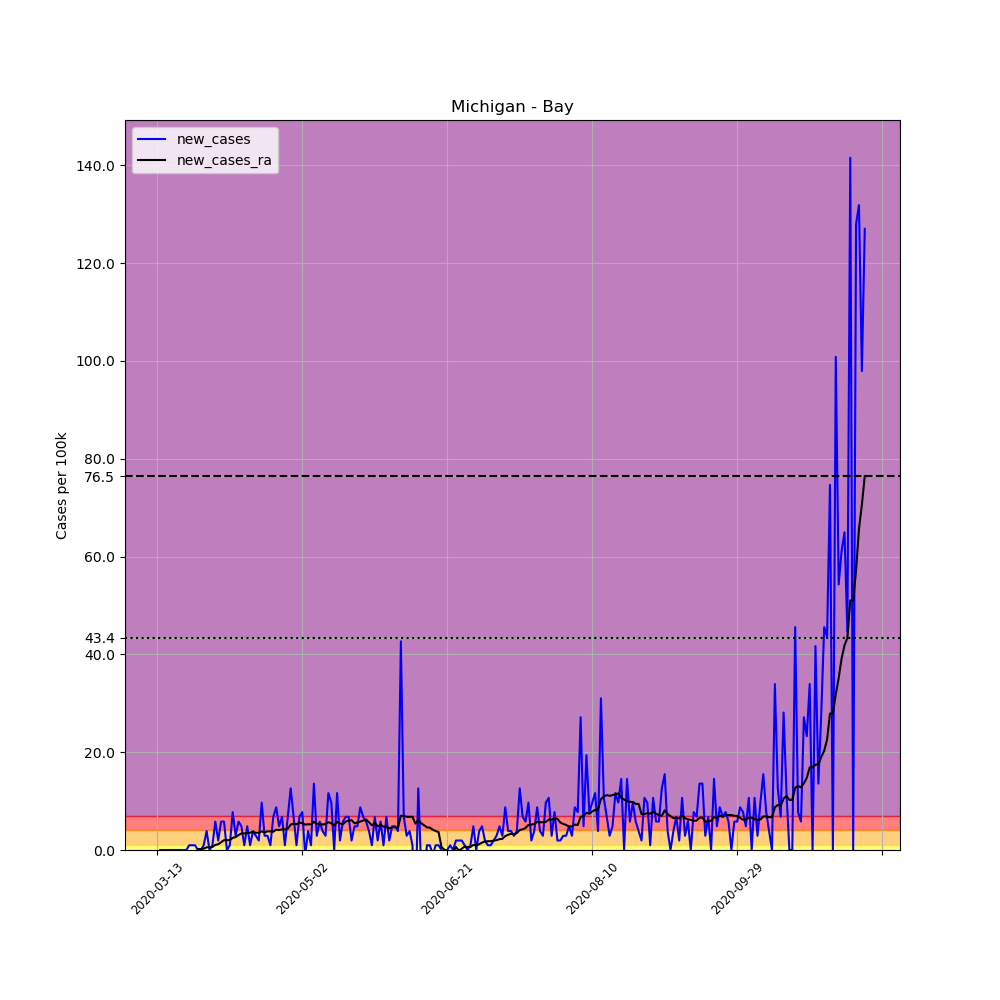

Source data for this figure (header and first rows):
, date, county, state, fips, cases, deaths, COUNTY, STNAME, CTYNAME, POPESTIMATE2019, per_100k, new_cases, new_cases_ra
68968, 2020-03-13, Bay, Michigan, 26017, 1, 0, 17, Michigan, Bay, 103126, 0.9697, , 
68969, 2020-03-14, Bay, Michigan, 26017, 1, 0, 17, Michigan, Bay, 103126, 0.9697, 0.0, 
68970, 2020-03-15, Bay, Michigan, 26017, 1, 0, 17, Michigan, Bay, 103126, 0.9697, 0.0, 
68971, 2020-03-16, Bay, Michigan, 26017, 1, 0, 17, Michigan, Bay, 103126, 0.9697, 0.0, 
68972, 2020-03-17, Bay, Michigan, 26017, 1, 0, 17, Michigan, Bay, 103126, 0.9697, 0.0, 
68973, 2020-03-18, Bay, Michigan, 26017, 1, 0, 17, Michigan, Bay, 103126, 0.9697, 0.0, 
68974, 2020-03-19, Bay, Michigan, 26017, 1, 0, 17, Michigan, Bay, 103126, 0.9697, 0.0, 
68975, 2020-03-20, Bay, Michigan, 26017, 1, 0, 17, Michigan, Bay, 103126, 0.9697, 0.0, 
68976, 2020-03-21, Bay, Michigan, 26017, 1, 0, 17, Michigan, Bay, 103126, 0.9697, 0.0, 
68977, 2020-03-22, Bay, Michigan, 26017, 1, 0, 17, Michigan, Bay, 103126, 0.9697, 0.0, 
68978, 2020-03-23, Bay, Michigan, 26017, 1, 0, 17, Michigan, Bay, 103126, 0.9697, 0.0, 
68979, 2020-03-24, Bay, Michigan, 26017, 2, 0, 17, Michigan, Bay, 103126, 1.939, 0.9697, 
68980, 2020-03-25, Bay, Michigan, 26017, 3, 0, 17, Michigan, Bay, 103126, 2.909, 0.9697, 
68981, 2020-03-26, Bay, Michigan, 26017, 4, 0, 17, Michigan, Bay, 103126, 3.879, 0.9697, 
68982, 2020-03-27, Bay, Michigan, 26017, 4, 0, 17, Michigan, Bay, 103126, 3.879, 0.0, 0.2078
68983, 2020-03-28, Bay, Michigan, 26017, 4, 0, 17, Michigan, Bay, 103126, 3.879, 0.0, 0.2078
68984, 2020-03-29, Bay, Michigan, 26017, 5, 0, 17, Michigan, Bay, 103126, 4.848, 0.9697, 0.2771
68985, 2020-03-30, Bay, Michigan, 26017, 9, 0, 17, Michigan, Bay, 103126, 8.727, 3.879, 0.5541
68986, 2020-03-31, Bay, Michigan, 26017, 9, 0, 17, Michigan, Bay, 103126, 8.727, 0.0, 0.5541
68987, 2020-04-01, Bay, Michigan, 26017, 10, 0, 17, Michigan, Bay, 103126, 9.697, 0.9697, 0.6234
68988, 2020-04-02, Bay, Michigan, 26017, 16, 0, 17, Michigan, Bay, 103126, 15.52, 5.818, 1.039
68989, 2020-04-03, Bay, Michigan, 26017, 18, 0, 17, Michigan, Bay, 103126, 17.45, 1.939, 1.177
68990, 2020-04-04, Bay, Michigan, 26017, 24, 0, 17, Michigan, Bay, 103126, 23.27, 5.818, 1.593
68991, 2020-04-05, Bay, Michigan, 26017, 30, 0, 17, Michigan, Bay, 103126, 29.09, 5.818, 2.009
68992, 2020-04-06, Bay, Michigan, 26017, 30, 0, 17, Michigan, Bay, 103126, 29.09, 0.0, 2.009
68993, 2020-04-07, Bay, Michigan, 26017, 31, 0, 17, Michigan, Bay, 103126, 30.06, 0.9697, 2.009
68994, 2020-04-08, Bay, Michigan, 26017, 39, 0, 17, Michigan, Bay, 103126, 37.82, 7.758, 2.493
68995, 2020-04-09, Bay, Michigan, 26017, 42, 0, 17, Michigan, Bay, 103126, 40.73, 2.909, 2.632
68996, 2020-04-10, Bay, Michigan, 26017, 48, 0, 17, Michigan, Bay, 103126, 46.55, 5.818, 3.048
68997, 2020-04-11, Bay, Michigan, 26017, 53, 0, 17, Michigan, Bay, 103126, 51.39, 4.848, 3.394
68998, 2020-04-12, Bay, Michigan, 26017, 54, 2, 17, Michigan, Bay, 103126, 52.36, 0.9697, 3.394
68999, 2020-04-13, Bay, Michigan, 26017, 59, 2, 17, Michigan, Bay, 103126, 57.21, 4.848, 3.463
69000, 2020-04-14, Bay, Michigan, 26017, 60, 2, 17, Michigan, Bay, 103126, 58.18, 0.9697, 3.532
69001, 2020-04-15, Bay, Michigan, 26017, 64, 2, 17, Michigan, Bay, 103126, 62.06, 3.879, 3.74
69002, 2020-04-16, Bay, Michigan, 26017, 67, 2, 17, Michigan, Bay, 103126, 64.97, 2.909, 3.532
69003, 2020-04-17, Bay, Michigan, 26017, 69, 2, 17, Michigan, Bay, 103126, 66.91, 1.939, 3.532
69004, 2020-04-18, Bay, Michigan, 26017, 79, 2, 17, Michigan, Bay, 103126, 76.61, 9.697, 3.809
69005, 2020-04-19, Bay, Michigan, 26017, 82, 2, 17, Michigan, Bay, 103126, 79.51, 2.909, 3.602
69006, 2020-04-20, Bay, Michigan, 26017, 85, 2, 17, Michigan, Bay, 103126, 82.42, 2.909, 3.809
69007, 2020-04-21, Bay, Michigan, 26017, 86, 2, 17, Michigan, Bay, 103126, 83.39, 0.9697, 3.809
69008, 2020-04-22, Bay, Michigan, 26017, 93, 2, 17, Michigan, Bay, 103126, 90.18, 6.788, 3.74
69009, 2020-04-23, Bay, Michigan, 26017, 102, 2, 17, Michigan, Bay, 103126, 98.91, 8.727, 4.156
69010, 2020-04-24, Bay, Michigan, 26017, 107, 2, 17, Michigan, Bay, 103126, 103.8, 4.848, 4.087
69011, 2020-04-25, Bay, Michigan, 26017, 114, 2, 17, Michigan, Bay, 103126, 110.5, 6.788, 4.225
69012, 2020-04-26, Bay, Michigan, 26017, 115, 2, 17, Michigan, Bay, 103126, 111.5, 0.9697, 4.225
69013, 2020-04-27, Bay, Michigan, 26017, 122, 3, 17, Michigan, Bay, 103126, 118.3, 6.788, 4.364
69014, 2020-04-28, Bay, Michigan, 26017, 135, 4, 17, Michigan, Bay, 103126, 130.9, 12.61, 5.195
69015, 2020-04-29, Bay, Michigan, 26017, 142, 4, 17, Michigan, Bay, 103126, 137.7, 6.788, 5.403
69016, 2020-04-30, Bay, Michigan, 26017, 143, 4, 17, Michigan, Bay, 103126, 138.7, 0.9697, 5.264
69017, 2020-05-01, Bay, Michigan, 26017, 150, 6, 17, Michigan, Bay, 103126, 145.5, 6.788, 5.61
69018, 2020-05-02, Bay, Michigan, 26017, 158, 6, 17, Michigan, Bay, 103126, 153.2, 7.758, 5.472
69019, 2020-05-03, Bay, Michigan, 26017, 157, 6, 17, Michigan, Bay, 103126, 152.2, -0.9697, 5.195
69020, 2020-05-04, Bay, Michigan, 26017, 161, 8, 17, Michigan, Bay, 103126, 156.1, 3.879, 5.264
69021, 2020-05-05, Bay, Michigan, 26017, 162, 8, 17, Michigan, Bay, 103126, 157.1, 0.9697, 5.264
69022, 2020-05-06, Bay, Michigan, 26017, 176, 9, 17, Michigan, Bay, 103126, 170.7, 13.58, 5.749
69023, 2020-05-07, Bay, Michigan, 26017, 179, 9, 17, Michigan, Bay, 103126, 173.6, 2.909, 5.333
69024, 2020-05-08, Bay, Michigan, 26017, 185, 9, 17, Michigan, Bay, 103126, 179.4, 5.818, 5.403
69025, 2020-05-09, Bay, Michigan, 26017, 189, 9, 17, Michigan, Bay, 103126, 183.3, 3.879, 5.195
69026, 2020-05-10, Bay, Michigan, 26017, 192, 9, 17, Michigan, Bay, 103126, 186.2, 2.909, 5.333
69027, 2020-05-11, Bay, Michigan, 26017, 204, 9, 17, Michigan, Bay, 103126, 197.8, 11.64, 5.68
... 185 more rows
